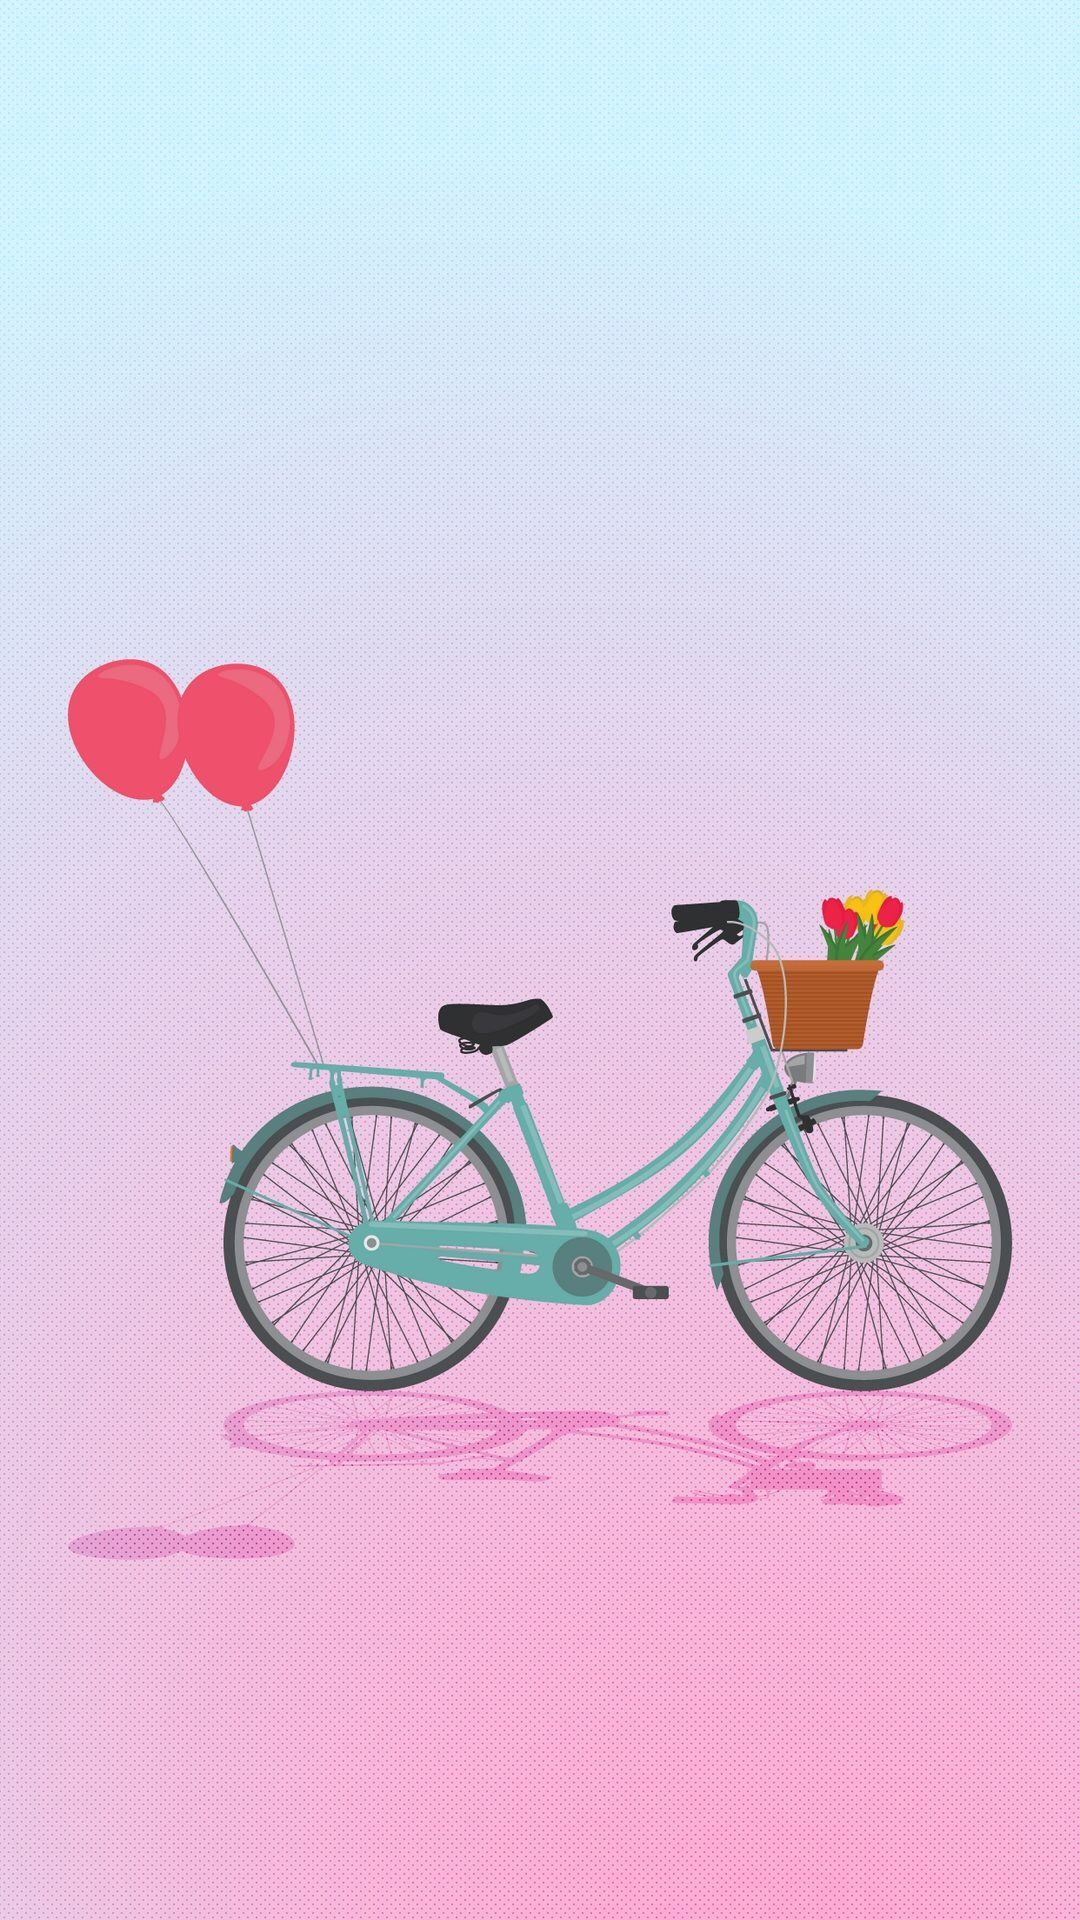

The Android layout XML behind this screen, and the referenced resources:
<!-- AndroidManifest.xml: application theme Theme.BicycleRecyclerView -->
<!-- res/layout/activity_bicycle_list.xml -->
<?xml version="1.0" encoding="utf-8"?>
<androidx.constraintlayout.widget.ConstraintLayout xmlns:android="http://schemas.android.com/apk/res/android"
    xmlns:app="http://schemas.android.com/apk/res-auto"
    xmlns:tools="http://schemas.android.com/tools"
    android:layout_width="match_parent"
    android:layout_height="match_parent"
    tools:context=".BicycleListActivity"
    android:background="@drawable/fondofirstfragmentapp">

    <androidx.recyclerview.widget.RecyclerView
        android:id="@+id/recyclerViewBicycles"
        android:layout_width="match_parent"
        android:layout_height="match_parent"
        app:layout_constraintBottom_toBottomOf="parent"
        app:layout_constraintEnd_toEndOf="parent"
        app:layout_constraintStart_toStartOf="parent"
        app:layout_constraintTop_toTopOf="parent"/>
</androidx.constraintlayout.widget.ConstraintLayout>
<!-- resources referenced by this layout -->
<resources>
  <!-- drawable fondofirstfragmentapp: jpg bitmap (drawable, 408990 bytes) -->
  <style name="Theme.BicycleRecyclerView" parent="Theme.MaterialComponents.DayNight.DarkActionBar">
          
          <item name="colorPrimary">@color/purple_500</item>
          <item name="colorPrimaryVariant">@color/purple_700</item>
          <item name="colorOnPrimary">@color/white</item>
          
          <item name="colorSecondary">@color/teal_200</item>
          <item name="colorSecondaryVariant">@color/teal_700</item>
          <item name="colorOnSecondary">@color/black</item>
          
          <item name="android:statusBarColor" tools:targetApi="l">?attr/colorPrimaryVariant</item>
          
      </style>
  <!-- not gathered from this repository: default colours our renderer supplied (Android Studio template values) -->
  <color name="purple_500">#FF6200EE</color>
  <color name="purple_700">#FF3700B3</color>
  <color name="teal_200">#FF03DAC5</color>
  <color name="teal_700">#FF018786</color>
  <color name="black">#FF000000</color>
  <color name="white">#FFFFFFFF</color>
</resources>
